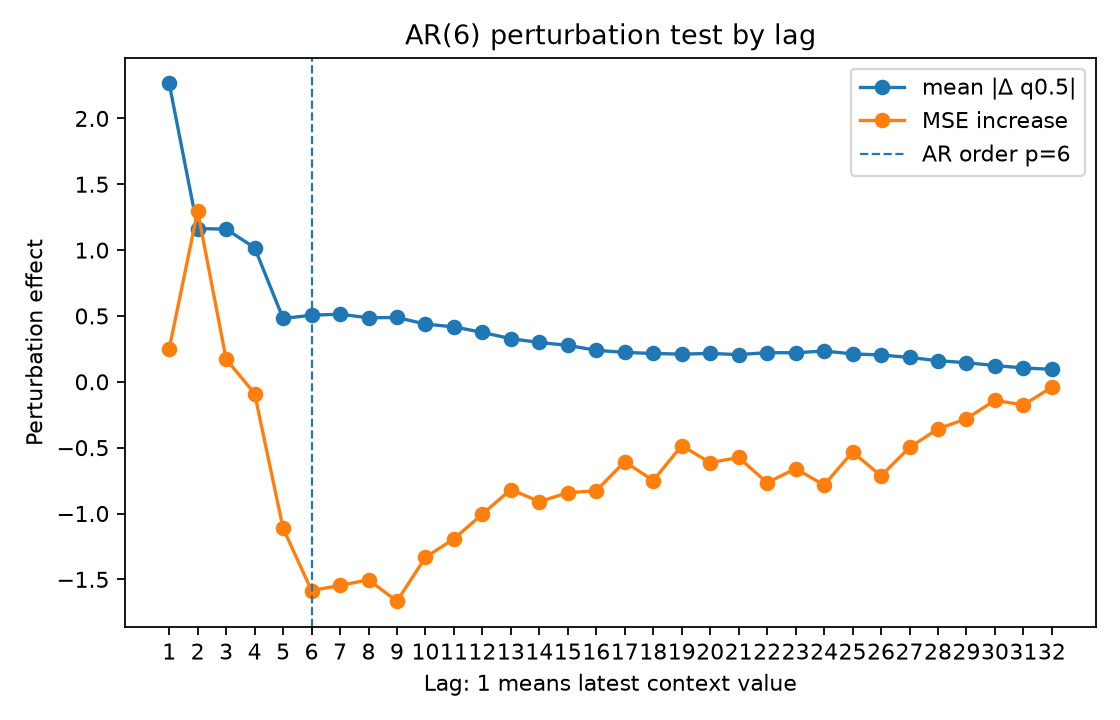

The table this chart was drawn from, first rows:
lag, true_lag, is_within_ar_order, true_lag_within_ar_order, mean_abs_delta, mean_squared_delta, mse_to_conditional_mean_after_perturb, mse_increase_to_conditional_mean
1.0, 1.0, 1.0, 1.0, 2.265, 13.84, 21.9, 0.2509
2.0, 2.0, 1.0, 1.0, 1.164, 3.495, 22.94, 1.296
3.0, 3.0, 1.0, 1.0, 1.159, 3.167, 21.82, 0.1722
4.0, 4.0, 1.0, 1.0, 1.018, 2.693, 21.56, -0.0888
5.0, 5.0, 1.0, 1.0, 0.481, 0.6848, 20.53, -1.112
6.0, 6.0, 1.0, 1.0, 0.5059, 0.8279, 20.06, -1.585
7.0, 7.0, 0.0, 0.0, 0.5131, 0.7572, 20.1, -1.546
8.0, 8.0, 0.0, 0.0, 0.4864, 0.8452, 20.14, -1.503
9.0, 9.0, 0.0, 0.0, 0.4884, 0.7646, 19.98, -1.666
10.0, 10.0, 0.0, 0.0, 0.4384, 0.5946, 20.31, -1.332
11.0, 11.0, 0.0, 0.0, 0.4172, 0.5081, 20.45, -1.193
12.0, 12.0, 0.0, 0.0, 0.3753, 0.4191, 20.64, -1.004
13.0, 13.0, 0.0, 0.0, 0.3273, 0.3093, 20.83, -0.8178
14.0, 14.0, 0.0, 0.0, 0.299, 0.2913, 20.73, -0.9094
15.0, 15.0, 0.0, 0.0, 0.2768, 0.2914, 20.8, -0.8422
16.0, 16.0, 0.0, 0.0, 0.239, 0.2089, 20.82, -0.8268
17.0, 17.0, 0.0, 0.0, 0.2236, 0.1721, 21.04, -0.6061
18.0, 18.0, 0.0, 0.0, 0.2151, 0.1675, 20.89, -0.7498
19.0, 19.0, 0.0, 0.0, 0.2103, 0.1556, 21.16, -0.4844
20.0, 20.0, 0.0, 0.0, 0.2155, 0.1747, 21.03, -0.6138
21.0, 21.0, 0.0, 0.0, 0.2069, 0.1631, 21.07, -0.5743
22.0, 22.0, 0.0, 0.0, 0.2213, 0.2245, 20.88, -0.7662
23.0, 23.0, 0.0, 0.0, 0.2206, 0.1935, 20.99, -0.6591
24.0, 24.0, 0.0, 0.0, 0.2337, 0.2365, 20.86, -0.784
25.0, 25.0, 0.0, 0.0, 0.212, 0.1739, 21.11, -0.5331
26.0, 26.0, 0.0, 0.0, 0.204, 0.1784, 20.93, -0.7143
27.0, 27.0, 0.0, 0.0, 0.1848, 0.1326, 21.15, -0.4981
28.0, 28.0, 0.0, 0.0, 0.1607, 0.1017, 21.29, -0.3579
29.0, 29.0, 0.0, 0.0, 0.1449, 0.07331, 21.36, -0.28
30.0, 30.0, 0.0, 0.0, 0.1238, 0.05904, 21.5, -0.1405
31.0, 31.0, 0.0, 0.0, 0.1053, 0.03636, 21.47, -0.1755
32.0, 32.0, 0.0, 0.0, 0.09483, 0.02832, 21.6, -0.04121
